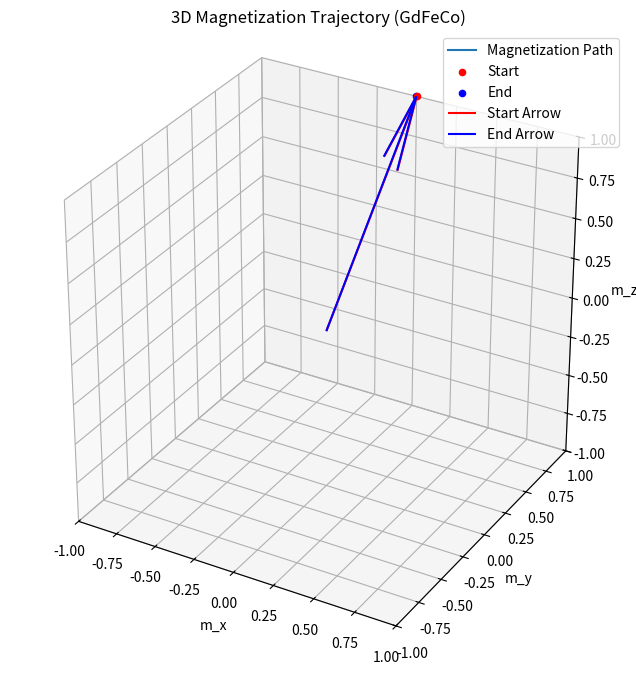

Reproduce this figure in Python.
import numpy as np
from scipy.integrate import solve_ivp
import matplotlib.pyplot as plt

def llg(t, M, H_eff, gamma, alpha):
    """
    Landau-Lifshitz-Gilbert (LLG) equation.
    Parameters:
    - t: time (unused in this case but required by ODE solvers)
    - M: Magnetization vector (3D)
    - H_eff: Effective magnetic field (3D)
    - gamma: Gyromagnetic ratio
    - alpha: Damping constant
    
    Returns the derivative of magnetization
    """
    # Compute cross products for the LLG equation
    cross1 = np.cross(M, H_eff)
    cross2 = np.cross(M, cross1)
    
    # LLG equation components
    dMdt = -gamma * cross1 + alpha * np.cross(M, cross2)
    return dMdt

# Define parameters
gamma = 2.21e5  # Gyromagnetic ratio (1/s/T)
alpha = 0.01    # Damping constant
H_eff = np.array([0.0, 0.0, 1.0])  # Example effective field (along z-axis)

# Initial magnetization (normalized)
M0 = np.array([0.0, 1.0, 1.0])

# Time span for simulation
t_span = (0, 10e-9)  # 10 ns
t_eval = np.linspace(t_span[0], t_span[1], 10000)

# Solve the ODE using solve_ivp (for vectorized solvers)
sol = solve_ivp(llg, t_span, M0, t_eval=t_eval, args=(H_eff, gamma, alpha))

# Extract the solution
m_trajectory = sol.y.T  # Transpose to match (time, Mx, My, Mz)

# 3D Plot
fig = plt.figure(figsize=(8, 8))
ax = fig.add_subplot(111, projection='3d')

ax.plot(m_trajectory[:, 0], m_trajectory[:, 1], m_trajectory[:, 2], label="Magnetization Path")
ax.scatter(m_trajectory[0, 0], m_trajectory[0, 1], m_trajectory[0, 2], color="red", label="Start")
ax.scatter(m_trajectory[-1, 0], m_trajectory[-1, 1], m_trajectory[-1, 2], color="blue", label="End")

# Plot arrows from origin to start and end
ax.quiver(0, 0, 0, m_trajectory[0, 0], m_trajectory[0, 1], m_trajectory[0, 2], color="red", length=1, label="Start Arrow")
ax.quiver(0, 0, 0, m_trajectory[-1, 0], m_trajectory[-1, 1], m_trajectory[-1, 2], color="blue", length=1, label="End Arrow")

# Set fixed limits for all axes to maintain constant radius 1
ax.set_xlim([-1, 1])
ax.set_ylim([-1, 1])
ax.set_zlim([-1, 1])
ax.set_box_aspect([1, 1, 1])  # Keep aspect ratio square

ax.set_xlabel("m_x")
ax.set_ylabel("m_y")
ax.set_zlabel("m_z")
ax.set_title("3D Magnetization Trajectory (GdFeCo)")
ax.legend()

plt.show()
